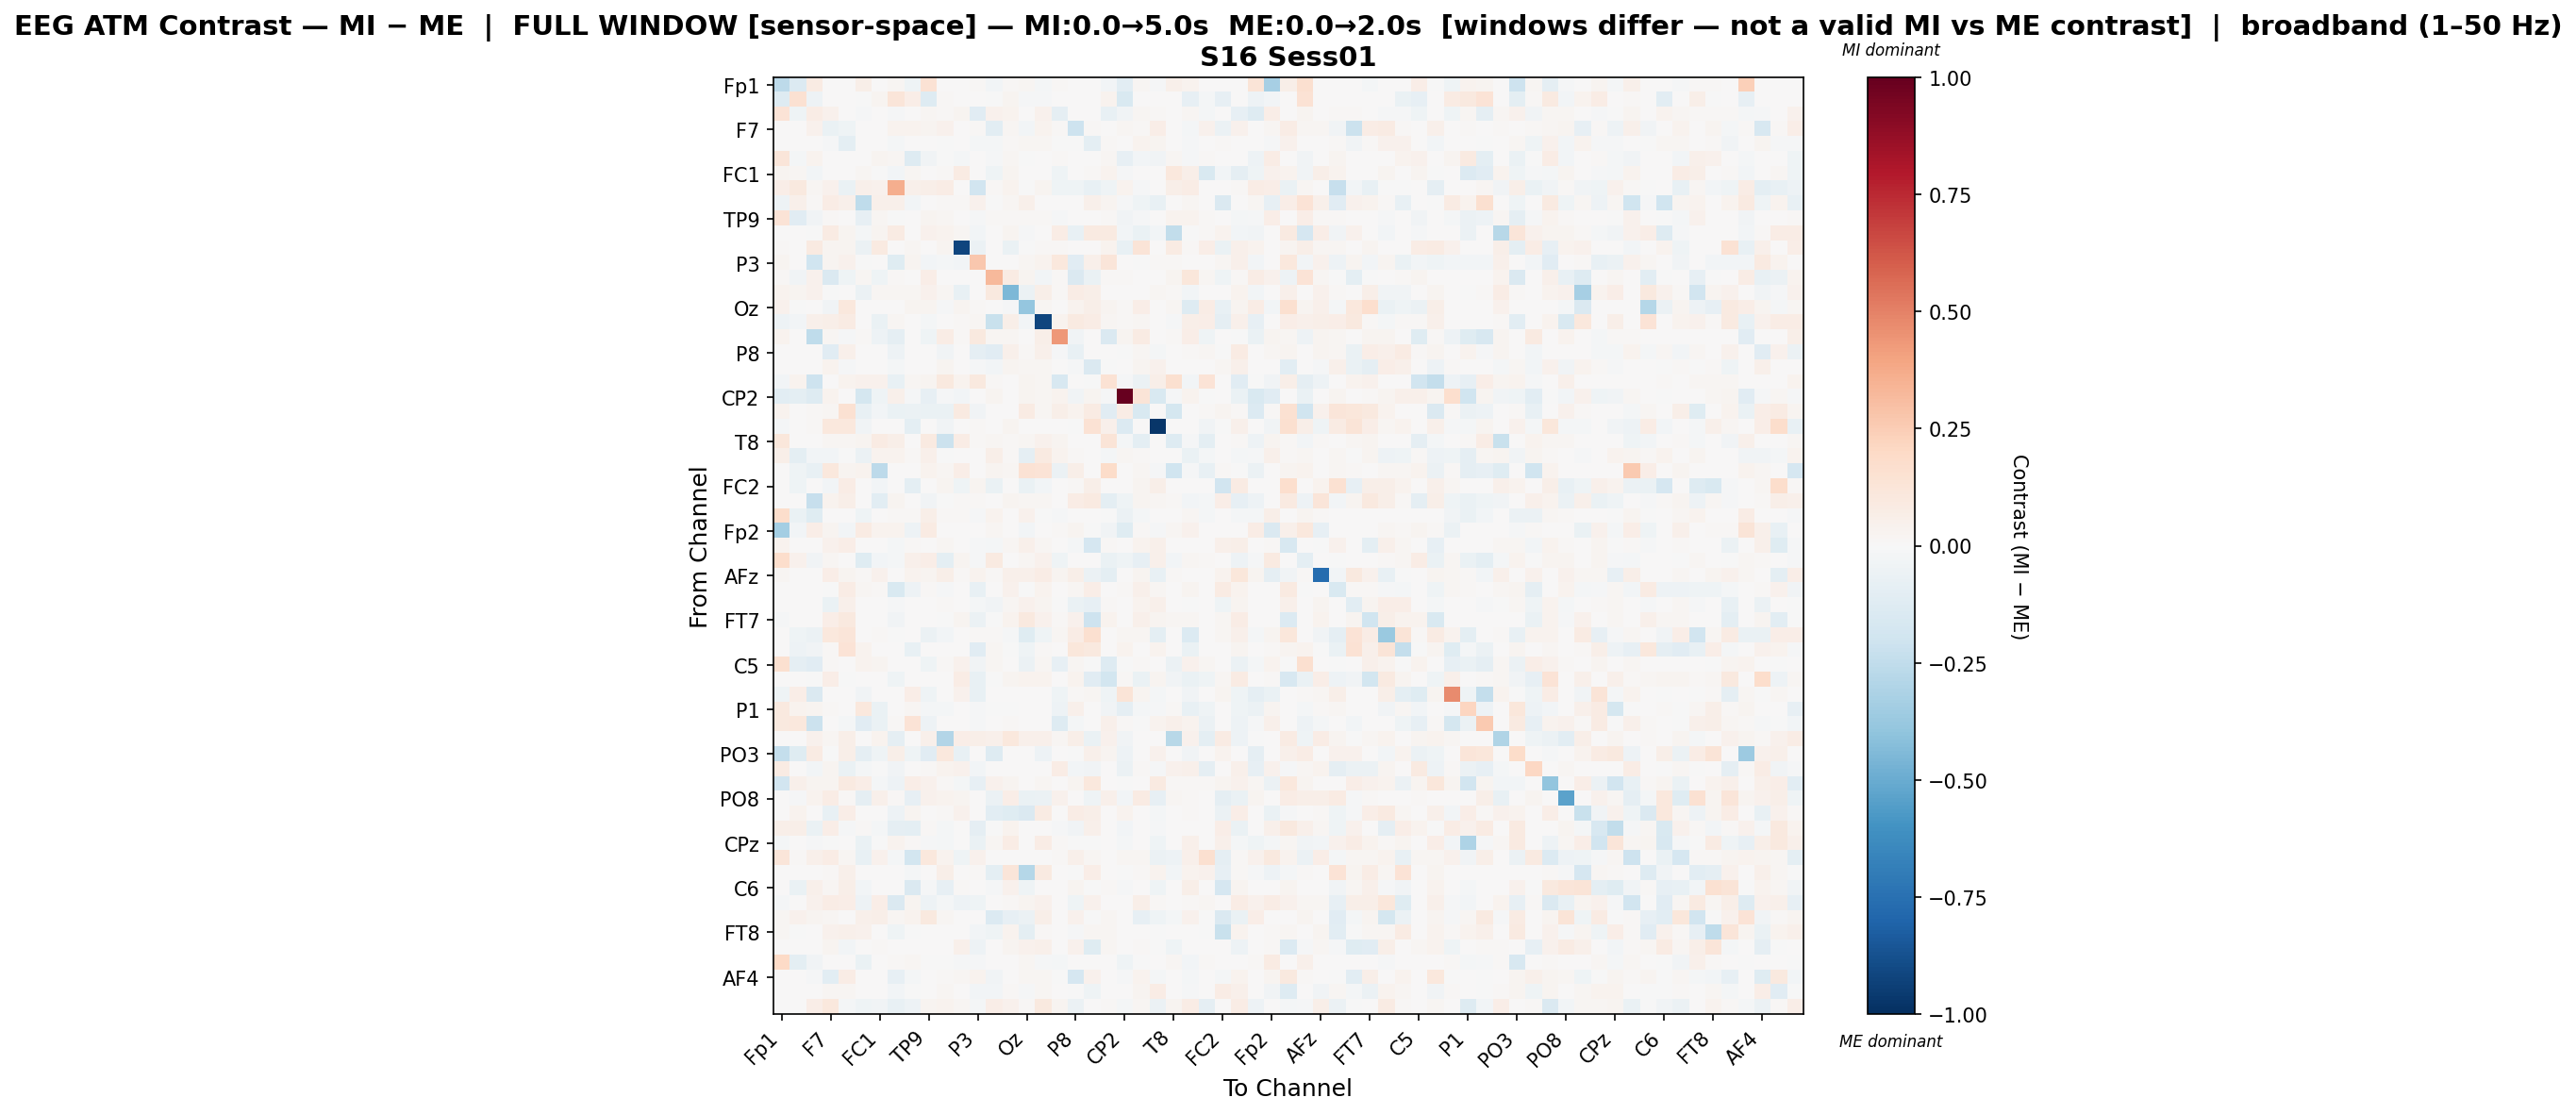

Values plotted in this chart, from the file beside it:
, Fp1, Fz, F3, F7, FT9, FC5, FC1, C3, T7, TP9, CP5, CP1, P3, P7, O1, Oz, O2, P4, P8, TP10, CP6, CP2, Cz
Fp1, -0.2596, -0.1357, 0.0847, 0.0, 0.0, 0.06135, 0.006451, 0.02123, -0.04036, 0.1419, 0.0, 0.003469, 0.01225, -0.0242, 0.01379, 0.02304, -0.01577, 0.01479, 0.0, 0.0, -0.02984, -0.1054, 0.01862
Fz, -0.1264, 0.1545, -0.05017, 0.0, 0.0, -0.0001304, 0.02813, 0.1223, 0.06285, -0.129, 0.008499, 0.0, 0.0, -0.006838, 0.03019, -0.009243, -0.01006, 0.0, 0.007083, 0.0, 0.03645, -0.1535, 0.0
F3, 0.1388, -0.04261, 0.07682, 0.03977, 0.0, -0.008619, 0.002729, -0.01309, 0.004043, 0.02198, 0.01065, 0.02895, -0.111, 0.03961, 0.03533, 0.0, 0.04153, -0.09053, 0.0, 0.0, -0.07239, -0.03868, 0.01982
F7, 0.0, 0.0, 0.04112, -0.06972, -0.04514, 0.002565, 0.0, 0.03719, 0.03678, 0.0265, 0.04294, 0.005867, 0.00798, -0.1051, 0.01942, -0.03008, 0.03526, 0.01069, -0.2103, 0.01115, 0.0, 0.01774, 0.01033
FT9, 0.0, 0.0, 0.0, -0.01553, -0.094, 0.0, 0.0005091, -0.01786, 0.00737, 0.0, -0.001221, 0.004325, -0.01722, -0.02305, 0.01014, 0.02159, 0.02185, -0.004812, -0.004347, -0.0946, 0.01044, 0.0, 0.03795
FC5, 0.1239, -0.01603, 0.03237, 0.003245, 0.0, 0.00601, 0.02626, 0.01992, -0.129, -0.03427, -0.006979, -0.01913, 8.601153936103922e-05, -0.01265, 0.02076, -0.0007677, 0.0, 0.01048, 0.0, 0.0, 0.01662, -0.08543, -0.02416
FC1, 0.0256, 0.02134, -0.03045, 0.0, 0.003337, 0.01762, -0.001686, -0.02374, 0.01657, 0.0061, 0.01535, 0.08441, 0.0, -0.04439, 0.02544, 0.0, 0.00688, -0.04363, 0.0, 0.01251, 0.03851, -0.01432, 0.00521
C3, 0.06464, 0.09955, 0.02326, 0.04131, -0.06517, 0.05166, 0.04561, 0.3636, 0.05011, 0.05634, 0.07345, 0.0, -0.1944, 0.0148, 0.03446, -0.0003436, 0.02488, -0.04019, -0.042, -0.07744, -0.04575, 0.03405, -0.009085
T7, -0.05455, 0.0539, 0.01474, 0.07732, 0.04722, -0.2506, 0.04896, 0.04757, -0.02694, 0.0, 0.01068, 0.01465, 0.04429, -0.0007262, 0.01769, 0.04922, 0.00333, 0.0, 0.003936, 0.04695, 0.02397, -0.01089, -0.04237
TP9, 0.1383, -0.112, -0.03873, 0.01338, 0.0, -0.08388, 0.01825, -0.005204, 0.0, 0.02375, 0.01834, 0.0, -0.01227, 0.01114, 0.01316, 0.01079, 0.01387, -0.01307, 0.0, 0.0, 0.00989, -0.03201, -0.007931
CP5, 0.0, 0.00593, -0.00711, 0.08512, 0.02748, -0.01893, 0.02364, 0.07925, 0.007278, 0.04582, 0.03638, 0.02212, -0.02994, 0.0, 0.02674, -0.01403, 0.0, 0.07389, -0.07126, 0.09312, 0.08733, -0.03033, -0.06371
CP1, 0.009546, 0.0, 0.09023, 0.02553, 0.02389, -0.06157, 0.08659, 0.0, 0.01609, 0.0, 0.02718, -0.917, -0.0566, 0.0, -0.06413, -0.0003994, 0.01528, 0.01243, 0.0, 0.004896, 0.03183, -0.0716, 0.1303
P3, 0.02729, 0.0, -0.1975, 0.02372, 0.04389, -0.001267, 0.0, -0.1249, 0.03124, -0.03087, -0.01931, -0.02757, 0.2729, 0.0, 0.004816, 0.01674, 0.03147, 0.1036, -0.1138, 0.05348, 0.1206, 0.0, -0.007704
P7, 0.01298, -0.03771, 0.04347, -0.1434, -0.04465, 0.02224, -0.04105, 0.01231, 0.0002506, 0.06999, 0.0, 0.0, 0.0, 0.3253, 0.0795, 0.02765, -0.02429, 0.01191, -0.1464, -0.06817, 0.008477, 0.01356, 0.0002506
O1, 0.03173, 0.02615, 0.04343, -0.0009463, 0.002133, -0.05792, 0.02061, 0.02186, 0.01636, 0.04057, 0.02213, -0.07477, 0.004253, 0.1011, -0.4511, -0.05478, 0.05658, 0.01197, 0.07568, 0.059, 0.0001197, 0.0, 0.001197
Oz, 0.04182, -0.005512, 0.0, -0.03639, 0.1059, 0.0002644, 0.0, 0.0, 0.02481, 0.02644, -0.01162, 0.02713, 0.01232, 0.002707, -0.01359, -0.383, 0.01973, 0.000333, 0.03558, 0.05583, 0.02687, 0.00836, 0.0669
O2, -0.05203, -0.02345, 0.05113, 0.05615, 0.08034, 0.0, -0.06691, 0.01729, 0.001726, -0.02029, 0.0, 0.01036, 0.02208, -0.2201, 0.05941, -0.02783, -0.9213, 0.03473, 0.09326, 0.07459, 0.01743, 0.009236, 0.01783
P4, 0.03524, 0.0, -0.2554, 0.01941, -0.01374, 0.01514, -0.05358, -0.09134, 0.0, -0.04523, 0.07388, 0.01073, 0.09742, 0.0229, 0.02266, 0.0, 0.05698, 0.4355, -0.03368, 0.002975, -0.1456, 0.03102, 0.08171
P8, 0.0, 0.003677, 0.0, -0.1157, 0.04876, 0.0, 0.0, -0.04734, 0.0009096, 0.0, -0.03585, 0.0, -0.08651, -0.1124, 0.04962, 0.01438, 0.04741, -0.01447, -0.07435, 0.003922, 0.0, -0.006705, 0.01791
TP10, 0.0, 5.609206898518405e-05, 0.0, 0.03897, -0.01048, 0.0, 0.002758, -0.01957, 0.007629, 0.0, 0.02485, 0.0006731, -0.01044, -0.02645, 0.02777, 0.01942, 0.02204, 0.0007292, -0.01413, -0.1419, -0.0006594, 0.006501, 0.02406
CP6, -0.02591, 0.0325, -0.2072, 0.0, 0.03583, 0.04256, 0.04063, -0.07621, 0.02142, 0.03012, 0.09536, 0.03615, 0.09516, 0.01185, 0.0, 0.02932, 0.02334, -0.157, 0.0, -0.0004385, 0.1428, -0.01106, -0.05838
CP2, -0.1092, -0.09461, -0.1275, 0.03332, 0.0, -0.1756, -0.04123, 0.0509, -0.009153, -0.07958, -0.01149, -0.02549, 0.0, 0.02386, 0.0, 0.02497, 0.01604, 0.03462, -0.03133, 0.02633, -0.009004, 1.0, 0.129
Cz, 0.03813, 0.0, 0.01164, 0.02215, 0.1546, -0.07096, -0.02843, -0.06608, -0.05658, -0.06856, -0.07024, 0.08947, -0.0382, 0.0003792, 0.001874, 0.08416, 0.01584, 0.06039, 0.03885, 0.08394, -0.1146, 0.0713, -0.1534
C4, -0.02015, 0.001651, 0.01011, 0.1092, 0.1084, -0.03147, 0.0, 0.0, -0.0987, 0.0, -0.03138, 0.0, 0.009553, 0.0, 0.03118, 0.0, 0.002704, 0.0, -0.007617, 0.1435, 0.04693, -0.1381, 0.001262
T8, 0.1108, 0.0, 0.003631, 0.01717, 0.01788, 0.03121, 0.08587, 0.05728, 0.0, 0.0895, -0.2141, 0.07671, 0.009248, 0.02325, 0.01455, 0.01915, 0.04007, 0.02799, 0.0, 0.0, 0.1303, -0.01662, -0.09413
FT10, 0.05885, -0.09906, -0.02345, -0.02364, -0.006164, -0.0613, 0.03818, 0.03678, 0.009187, 0.04749, -0.002975, 0.005329, 0.001837, 0.06233, 0.01433, -0.08956, 0.0899, 0.03569, 0.01398, 0.006181, -0.01573, 0.0169, 0.01427
FC6, 0.0, -0.04244, -0.07722, 0.1048, 0.03078, 0.03305, -0.259, 0.0, 0.0, 0.03305, 0.01912, 0.06319, 0.005965, 0.02672, 0.01977, 0.1418, 0.1342, -0.061, 0.05623, 0.0, 0.1811, 0.004538, 0.02301
FC2, 0.0002037, -0.04297, 0.0, -0.03053, 0.07416, 0.0002037, -0.02998, 0.0, -0.09746, 0.0, 0.02425, -0.03934, 0.02972, -0.0635, 0.001431, -0.06642, -0.02831, 0.0, 0.01478, 0.05497, 0.0, 0.0, 0.02557
F4, 0.0, 0.0, -0.2298, 0.03773, 0.05736, 0.0, -0.1027, 0.02454, 0.0, -0.03327, -0.002087, 0.01013, 0.009584, 0.002676, 0.02905, 0.01892, 0.0196, 0.001036, 0.07342, 0.09015, -0.09651, -0.04014, 0.02499
F8, 0.1724, -0.06257, -0.1232, 0.0, 0.0, -0.04664, 0.0002896, 0.01537, 0.008881, 0.06078, 0.01035, 0.01418, -0.0118, 0.0383, 0.001065, 0.03995, -0.006969, -0.0133, 0.0, 0.0, -0.0007467, -0.05969, -0.02246
Fp2, -0.3429, -0.03062, 0.07006, 0.02395, -0.02998, 0.08254, 0.03146, 0.03132, -0.05427, 0.08219, 0.0, 0.0, 0.001975, 0.02176, 0.0, -0.02352, 0.001656, 0.01561, 0.02395, -0.003814, -0.03553, -0.1185, 0.007923
AF7, 0.03135, 0.0, 0.0, 0.04064, 0.06457, 0.0, 0.005903, -0.01857, 0.01102, 0.0, 0.02207, 0.004194, -0.007994, -0.01974, 0.0221, 0.0487, 0.01925, 0.004301, -0.01683, -0.1652, 0.0128, 0.001037, 0.03632
AF3, 0.1792, 0.03928, -0.03497, 0.01936, 0.0, -0.1182, -0.02485, -0.02162, 0.05458, 0.06927, -0.09615, 0.03, -0.01555, 0.09124, 0.0, 0.01607, 0.0392, -0.03936, 0.0, 0.0, -0.06344, -0.04536, -0.08314
AFz, 0.01716, 0.0, 0.005578, 0.06598, 0.02926, 0.01158, 0.03978, 0.0, 0.03475, 0.02596, 0.05726, 0.008145, 0.03567, 0.01382, 0.04884, 0.05055, 0.07037, 0.0281, 0.0547, -0.06008, -0.1002, 0.0, 0.02951
F1, 0.0, 0.0, 0.007315, -0.001997, 0.07436, 0.01626, 0.01068, -0.1537, -0.05277, 0.01117, -0.008153, 0.004148, -0.07388, 0.001675, 0.0429, -0.002494, 0.03477, 0.006222, 0.0165, 0.06871, 0.0, 0.008483, 0.04954
F5, 0.0, 0.0, 0.005525, -0.06566, 0.04694, 0.0, 0.0, -0.008543, 0.006843, 0.005525, 0.01221, 0.002231, -0.01794, -0.03407, 0.02105, 0.04269, 0.02961, -0.001188, -0.06913, -0.08232, 0.01307, 0.0, 0.03466
FT7, -0.01448, 0.0, 0.0, 0.06275, 0.1004, 0.0, 0.0, -0.03296, 0.00676, 0.00351, -0.002547, 0.02443, -0.0569, -0.001777, 0.03527, 0.1014, 0.03918, 0.008636, 0.04544, -0.2089, 0.03242, 0.006195, 0.04711
FC3, 0.0, -0.04036, -0.06197, 0.1051, 0.1227, 0.004159, 0.01442, -0.001142, 0.004437, -0.05508, -0.02948, 0.0, 0.009672, 0.01002, -0.01109, -0.1217, -0.04086, 0.022, 0.07591, 0.1583, 0.0, 0.02098, 0.02135
C1, 0.0, -0.04822, -0.03142, 0.01254, 0.1332, 0.03711, 0.0, 0.0, -0.07398, 0.0, 0.003604, 0.0, -0.1166, 0.02014, -0.00417, -0.04375, 0.008306, 0.0, 0.1158, 0.09853, 0.0, 0.03616, 0.0
C5, 0.158, -0.0896, -0.1107, 0.008243, 0.0, 0.03161, 0.02633, 0.004483, 0.0, -0.04061, 0.01018, 0.04295, -0.03513, 0.01898, 0.0, -0.05844, 0.01807, -0.08367, 0.02337, -0.0006875, -0.1302, -0.006528, 0.01006
TP7, 0.0, 0.0, -0.0005851, 0.06709, -0.007687, 0.0, 0.0, -0.04145, 0.0, 0.0, 0.000723, 0.07381, -0.07247, -0.0005851, 0.02396, 0.03789, 0.03815, 0.007023, 0.03377, -0.1158, -0.1842, 0.008864, -0.06479
CP3, -0.04439, 0.06882, -0.1476, 0.0, 0.005203, -0.03329, 0.0, 0.0, 0.0667, -0.04133, 0.003035, 0.04011, -0.07544, 0.0, 0.0, 0.0, 0.0, -0.04627, 0.01147, 0.02255, -0.04018, 0.1266, 0.02695
P1, 0.0946, 0.03548, 0.02834, 0.01482, 0.0, 0.109, -0.06691, 0.00394, 0.0228, -0.02025, -0.01899, 0.0, -0.01461, -0.0005029, -0.001187, 0.0, 0.0, -0.05258, 0.04825, 0.0, -0.03585, -0.09081, -0.01782
P5, 0.1012, 0.1029, -0.213, 0.0, -0.01956, -0.1118, -0.06638, 0.007925, 0.1375, -0.0494, 0.002521, 0.0, -0.01224, 0.0008897, 0.01008, 0.005496, 0.0, -0.1303, -0.02343, 0.0, 0.04977, 0.008339, -0.001163
PO7, 0.0, 0.0, 0.04024, 0.02337, 0.05962, 0.0, 0.03721, -0.08966, 0.0, 0.04902, -0.2959, 0.0664, 0.057, 0.05211, 0.1084, 0.05354, 0.05027, 0.01942, 0.06046, -0.06297, 0.04214, -0.03728, 0.007221
PO3, -0.2367, -0.1222, 0.08479, -0.000677, 0.0578, -0.08767, -0.03991, 0.06212, -0.04062, -0.1152, 0.1073, -0.07446, 0.0, -0.1313, 0.007139, 0.0, -0.04728, 0.0, -0.000677, 0.0502, 0.02671, -0.05416, 0.004606
POz, 0.08428, 0.005071, -0.02931, 0.02419, -0.06717, -0.01802, -0.001024, -0.032, 0.0, 0.01163, 0.03729, 0.04477, -0.02666, 0.0, 0.0004227, 0.0, 0.0, 0.07683, -0.02681, -0.03785, 0.002709, -0.05965, 0.01301
PO4, -0.1897, 0.04803, 0.02393, 0.02968, 0.09252, 0.0673, -0.01905, -0.04712, 0.06903, 0.04686, 0.01217, -0.01898, -0.08139, 0.04325, 0.02775, 0.002302, 0.0174, 0.0, 0.02594, 0.1053, 0.003897, -0.003906, 0.002578
PO8, 0.001678, -0.01251, 0.0332, 0.07464, 0.01132, -0.09364, 0.05054, 0.01189, -0.08412, 0.04381, 0.03359, 0.02913, 0.0, -0.0588, 0.06274, -0.06613, -0.05912, 0.04281, 0.0, -0.04257, 0.05083, -0.02885, 0.07907
P6, 0.0, 0.03516, 0.0, -0.0726, 0.06989, 0.0, 0.0, -0.04792, 0.02709, 0.0, 0.01161, 0.04064, 0.004144, -0.1073, -0.1188, -0.1444, 0.08119, 0.0, 0.0721, 0.06087, 0.0, 0.03354, 0.00657
P2, 0.06238, 0.05688, -0.0667, 0.06542, -0.01327, 0.01255, -0.01608, -0.08964, -0.09541, 0.01032, -0.02144, 0.0, -0.09069, -0.0007886, 0.03896, 0.0, 0.0, -0.01562, -0.03833, 0.05307, 0.0, -0.02806, 0.0
CPz, -0.01829, 0.0, -0.0153, -0.001567, 0.007131, -0.06427, -0.007451, 0.03498, 0.01216, -0.0116, -0.01941, 0.0, -0.06898, 0.02043, 0.07365, 0.006116, 0.07444, 0.01265, -0.005613, -0.002225, 0.0002046, -0.02091, 0.0
CP4, 0.1219, 0.01053, 0.05205, 0.07497, 0.01808, -0.07169, 0.04253, -0.0189, -0.1871, 0.1066, 0.03441, -0.04452, 0.04117, 0.0, 0.0, 0.0, 0.0, 0.01372, 0.05076, 0.01808, 0.0, 0.01685, 0.01681
TP8, 0.0, 8.74319687433711e-05, 0.0, 0.008663, 0.04809, 0.0, 0.0, 0.0, -0.01878, 0.0003552, 0.05819, 0.0, 0.008219, -0.09914, 0.1231, -0.2876, 0.09152, 0.0001749, -0.003093, 0.06778, 8.74319687433711e-05, -0.0002082, 0.01058
C6, 0.005081, -0.06449, 0.0537, 0.02147, 0.06116, -0.02684, 0.0, 0.0, -0.143, -0.01009, -0.08169, 0.01445, 0.0, -0.01284, 0.04154, -0.04479, 0.005081, 0.0, 0.02913, -0.002699, 0.009259, -0.009066, 0.0
C2, -0.02116, 0.0, 0.04054, 0.07811, 0.06769, -0.05074, 0.07014, -0.1417, 0.02748, -0.04785, -0.02098, -0.05242, -0.0456, 0.002328, 0.01261, 0.02987, 0.04575, 0.0, -0.0402, 0.04016, 0.0, 0.0, 0.06116
FC4, 0.01742, 0.04369, 0.02436, 0.01696, 0.005555, 0.04949, 0.05525, 0.01768, 0.03607, 0.09621, 0.02294, 0.0, 0.0, -0.1342, -0.08288, -0.05603, 0.06145, 0.0, 0.04439, -0.0007511, 0.01995, 0.001233, -0.08007
FT8, 0.01946, -0.0007432, 0.00335, 0.04149, 0.05338, 0.04133, 0.0, -0.04413, -0.002711, 0.007418, 0.0, 0.0, -0.02859, -0.04395, 0.03224, -0.09855, 0.008023, 0.0, -0.01062, 0.02261, 0.01805, 0.007569, 0.0
F6, 0.0, 0.0, 0.006482, 0.02352, -0.02716, 0.0, 0.008255, 0.007707, 0.00622, 0.0, 0.0, 0.05463, -0.04873, 0.00665, 0.02377, 0.04086, 0.04759, 0.0001964, 0.04134, -0.1242, 0.01746, 0.004518, 0.009761
AF8, 0.2018, -0.09495, -0.03666, 0.005102, 0.0, -0.06714, 0.001961, 0.01087, 0.02293, -0.006627, -0.003836, -0.01149, -0.008965, 0.001336, 0.006704, 0.02329, -0.01118, -0.02127, 0.0, 0.0, 0.001142, -0.03985, -0.006247
... 3 more rows
